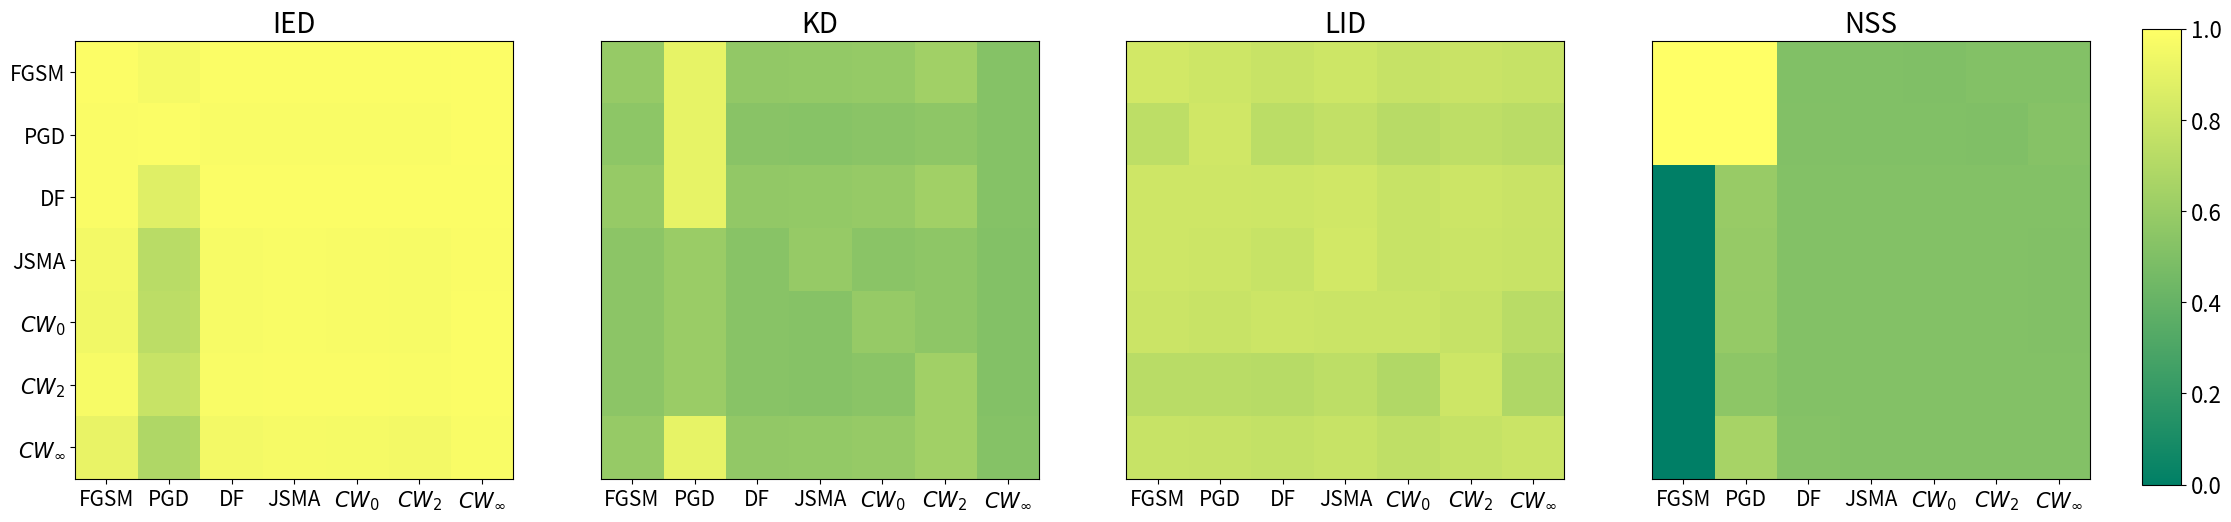

Generate this figure with matplotlib:
# import numpy as np
#
# import matplotlib.pyplot as plt
# y=[0.6082,0.6023,0.6102,0.6014,0.5959,0.6165,0.7288,0.7776,0.8964,0.7153,0.9253,0.9324,0.9636,0.7245]#
# x=np.arange(0,14,1)
# plt.plot(x,y,color = 'r',
#          linestyle = '-.',
#          linewidth = 1,
#          marker = 'p',
#          markersize = 5,
#          markeredgecolor = 'b',
#          markerfacecolor = 'r',
#          label='normal examples')
# _x_ticks = ["layer{}".format(i+1) for i in x ]
#
# plt.xticks(x[::1], _x_ticks[::1], rotation=45)
# plt.xlabel('Layers for ILACS estimation')
# plt.ylabel('ROC score')
# plt.ylim((0,1))
# plt.show()

import numpy as np
import matplotlib.pyplot as plt

# x = np.random.rand(100).reshape(10,10)
attacks=['FGSM','PGD','DF','JSMA',r'$CW_0$',r'$CW_2$',r'$CW_\infty$']
y=np.asarray([])




ied = np.asarray([[0.9848, 0.9601, 0.9813, 0.9812, 0.9813, 0.9816, 0.986],
                [0.9766, 0.9831, 0.9762, 0.9731, 0.973, 0.9745, 0.9851],
                [0.9797, 0.8712, 0.9808, 0.9821, 0.9816, 0.9818, 0.9825],
                [0.9504, 0.7252, 0.9676, 0.9731, 0.9719, 0.9679, 0.9792],
                [0.9445, 0.7381, 0.967, 0.9741, 0.9717, 0.966, 0.9816],
                [0.966, 0.7803, 0.9759, 0.9785, 0.9773, 0.9748, 0.9829],
                [0.9105, 0.6853, 0.956, 0.9619, 0.9594, 0.9536, 0.9762]])
kd = np.asarray([[0.5884, 0.9032, 0.5733, 0.5804, 0.5846, 0.6314, 0.5204],
                [0.554, 0.9032, 0.5378, 0.5302, 0.5426, 0.556, 0.5204],
                [0.5884, 0.9032, 0.5733, 0.5804, 0.5876, 0.6314, 0.5204],
                [0.547, 0.6023, 0.534, 0.5884, 0.5394, 0.5559, 0.5178],
                [0.5472, 0.6023, 0.5326, 0.5269, 0.5876, 0.5559, 0.5177],
                [0.5469, 0.6021, 0.5351, 0.5268, 0.5393, 0.6314, 0.5178],
                [0.5884, 0.9032, 0.5733, 0.5807, 0.5876, 0.6314, 0.5204]])
lid = np.asarray([[0.8236, 0.8029, 0.7835, 0.8029, 0.7746, 0.789, 0.7752],
                  [0.7413, 0.8143, 0.7326, 0.7591, 0.7206, 0.7452, 0.7277],
                  [0.8071, 0.8059, 0.8042, 0.8133, 0.7798, 0.7974, 0.7852],
                  [0.8051, 0.7969, 0.7808, 0.8213, 0.778, 0.7916, 0.7847],
                  [0.7948, 0.7818, 0.7993, 0.7915, 0.7915, 0.7739, 0.7244],
                  [0.7245, 0.7246, 0.7164, 0.7403, 0.6937, 0.8031, 0.6855],
                  [0.7806, 0.7766, 0.7634, 0.7775, 0.7466, 0.7723, 0.7928]])
nss = np.asarray([[0.9998, 0.9991, 0.5047, 0.5045, 0.5039, 0.5182, 0.5183],
                  [0.9999, 0.9994, 0.508, 0.5078, 0.5071, 0.5026, 0.5265],
                  [0.0018, 0.5943, 0.5195, 0.5156, 0.5154, 0.5143, 0.5143],
                  [0.0017, 0.5882, 0.5182, 0.515, 0.5149, 0.5139, 0.5117],
                  [0.0017, 0.5851, 0.5184, 0.5149, 0.5148, 0.5139, 0.5117],
                  [0.0016, 0.5543, 0.5182, 0.515, 0.5148, 0.5139, 0.5118],
                  [0.0023, 0.6536, 0.5219, 0.5177, 0.5174, 0.516, 0.5179]])
fig=plt.figure(figsize=(26,6))
c1=plt.subplot(141)
plt.imshow(ied,cmap=plt.cm.summer,vmin=0,vmax=1)
plt.xticks([i for i in range(len(attacks))],attacks,fontsize=15)
plt.yticks([i for i in range(len(attacks))],attacks,fontsize=15)
plt.title('IED',fontsize=20)
plt.subplot(142)
c2=plt.imshow(kd,cmap=plt.cm.summer,vmin=0,vmax=1)
plt.xticks([i for i in range(len(attacks))],attacks,fontsize=15)
# plt.yticks([i for i in range(len(attacks))],attacks,fontsize=18)
plt.yticks([])
plt.title('KD',fontsize=20)
plt.subplot(143)
c3=plt.imshow(lid,cmap=plt.cm.summer,vmin=0,vmax=1)
plt.xticks([i for i in range(len(attacks))],attacks,fontsize=15)
# plt.yticks([i for i in range(len(attacks))],attacks,fontsize=18)
plt.yticks([])
plt.title('LID',fontsize=20)
plt.subplot(144)
c4=plt.imshow(nss,cmap=plt.cm.summer,vmin=0,vmax=1)
plt.xticks([i for i in range(len(attacks))],attacks,fontsize=15)
# plt.yticks([i for i in range(len(attacks))],attacks,fontsize=18)
plt.yticks([])
plt.title('NSS',fontsize=20)
fig.subplots_adjust(right=0.9)
#colorbar 左 下 宽 高
l = 0.92
b = 0.12
w = 0.015
h = 1 - 2*b

#对应 l,b,w,h；设置colorbar位置；
rect = [l,b,w,h]
cbar_ax = fig.add_axes(rect)
cb = plt.colorbar(c3, cax=cbar_ax)

#设置colorbar标签字体等
cb.ax.tick_params(labelsize=16)  #设置色标刻度字体大小。
font = {'family' : 'serif',
#       'color'  : 'darkred',
    'color'  : 'black',
    'weight' : 'normal',
    'size'   : 16,
    }
 #设置colorbar的标签字体及其大小
# plt.tight_layout()
plt.show()


